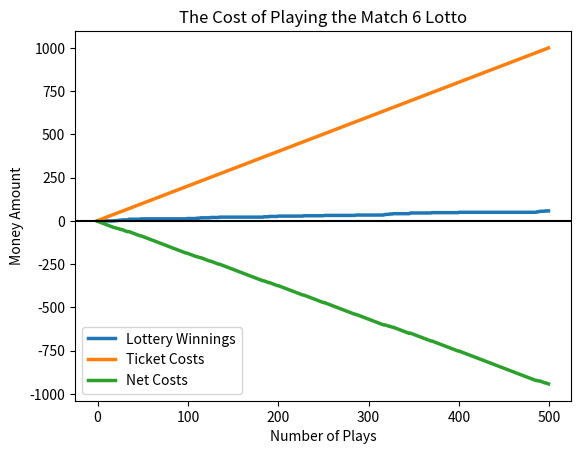
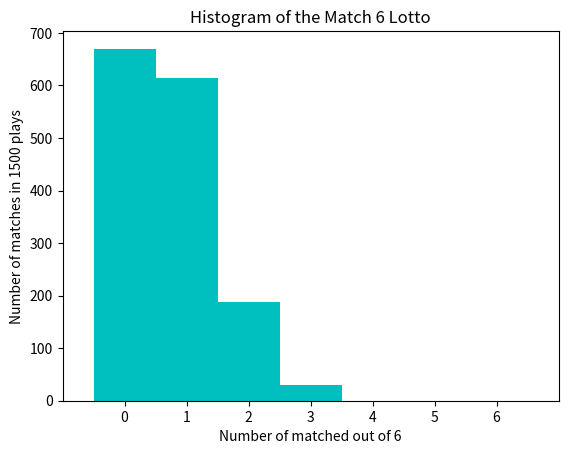

Write Python code to recreate these figures, in order.
import random
import matplotlib.pyplot as plt

def pick_player_numbers():
    """
    Uses the random number generator to pick three plays of six numbers

    Returns a list containing a set of each of those plays, [ {},{},{} ]
    """
    numbers = range(1, 50)
    picked_numbers = [set(random.sample(numbers, 6)) for i in range(3)]

    return picked_numbers

def pick_winning_numbers():
    """
    Generates the six winning numbers for the lottery

    Returns a list of the winning numbers
    """
    numbers = range(1, 50)
    winning_numbers = random.sample(numbers, 6)

    return winning_numbers

def number_checker(player_nums, win_nums):
    """
    Takes the numbers the player has picked and compares with the winning numbers

    Returns a list with the number of numbers matching from each play, e.g., [1,0,6]
    """
    results = []

    for play in player_nums:
        results.append(len(play.intersection(win_nums)))

    return results

def jackpot_calculate(jackpot, jackpot_hit, play_results):
    """
    Checks to see if the jackpot was hit in a play and increments or resets the jackpot.
    Also increases the jackpot_hit variable if the jackpot is hit

    Returns the current jackpot and jackpot_hit
    """
    #Increases the jackpot if there isn't a jackpot win
    if 6 in play_results:
        jackpot = 500000
        jackpot_hit += 1        
    else:
        jackpot += 100000

    return jackpot, jackpot_hit


def calculate_winnings(jackpot, play_results, winnings_total):
    """
    Takes the results from a play and calculates the winnings and accumulates hits

    Returns the amount of dollars won per play
    """
    winnings_key = {6: jackpot, 5: 1000, 4: 20, 3: 2}

    for match in play_results:
        try:
            winnings_total += winnings_key[match]
        except KeyError:
            pass
    
    return winnings_total

def matching_totals(play_results, match_totals):
    """
    Takes the play results and keeps track of how many match hits for each possibility 0 through 6

    Modifies the dictionary with the counts, e.g. { 6: 0, 5: 0, 4: 3, ...}
    """
    
    for number in play_results:
        match_totals[number] += 1      


def num_trials(n):

    jackpot = 500000
    jackpot_hit = 0
    winnings = 0
    graph_winnings = []
    match_totals = {6: 0, 5: 0, 4: 0, 3: 0, 2: 0, 1: 0, 0: 0}

    for k in range(n):
        player_numbers = pick_player_numbers()

        winning_numbers = pick_winning_numbers()

        play_results = number_checker(player_numbers, winning_numbers)

        jackpot, jackpot_hit = jackpot_calculate(jackpot, jackpot_hit, play_results)

        winnings = calculate_winnings(jackpot, play_results, winnings)
        graph_winnings.append(winnings)

        matching_totals(play_results, match_totals)   

    #Graphs
    graph(n, graph_winnings)
    histogram(n, match_totals)
   
   #Probability Per Play
    print("Probability Per Play")
    for i in range(7):
        print("Probability of matching " + str(i) + ": " + str(match_totals[i]/(n*3.0)))
    
    at_least_3 = match_totals[6] + match_totals[5] + match_totals[4] + match_totals[3]
    print("Probability of matching at least 3: " + str(at_least_3/(n*3.0)))    
    
    #Winning Probability Per Game
    print('\n' + "Winning Probability Per Game")
    for i in range(3, 7):
        print("Probability of matching " + str(i) + ": " + str(match_totals[i]/(n)))
    
    at_least_3 = match_totals[6] + match_totals[5] + match_totals[4] + match_totals[3]
    print("Probability of matching at least 3: " + str(at_least_3/(n)))    

def graph(n, winnings):
    """
    Graphs the lottery winnings, ticket costs, and net costs of playing
    """    
    cost = [2*(j+1) for j in range(n)]
    f = plt.figure(1)
    net_costs = [ winnings[i]-cost[i] for i in range(n)]
    plt.plot(winnings, label="Lottery Winnings", linewidth=2.5)
    plt.plot(cost, label="Ticket Costs", linewidth=2.5)
    plt.plot(net_costs, label="Net Costs", linewidth=2.5)
    plt.axhline(y=0, color="black")
    plt.xlabel("Number of Plays")
    plt.ylabel("Money Amount")
    plt.title("The Cost of Playing the Match 6 Lotto")
    plt.legend(loc="lower left")
    f.show()

def histogram(n, match_totals):
    """
    Displays a histogram of the number of 0 through 6 matches
    """    
    #Creates a list of the matches
    values = []
    for num, matches in match_totals.items():
        for k in range(matches):
            values.append(num)
    
    g = plt.figure(2)
    data = [(x-.5) for x in range(7)]
    plt.title("Histogram of the Match 6 Lotto")
    plt.ylabel("Number of matches in " + str(3*n) + " plays")
    plt.xlabel("Number of matched out of 6")
    plt.hist(values, bins= data, color='c')
    plt.xticks(range(7))
    plt.xlim([-1,7])
    g.show()

#Number of Trials desired
n = 500
num_trials(n)